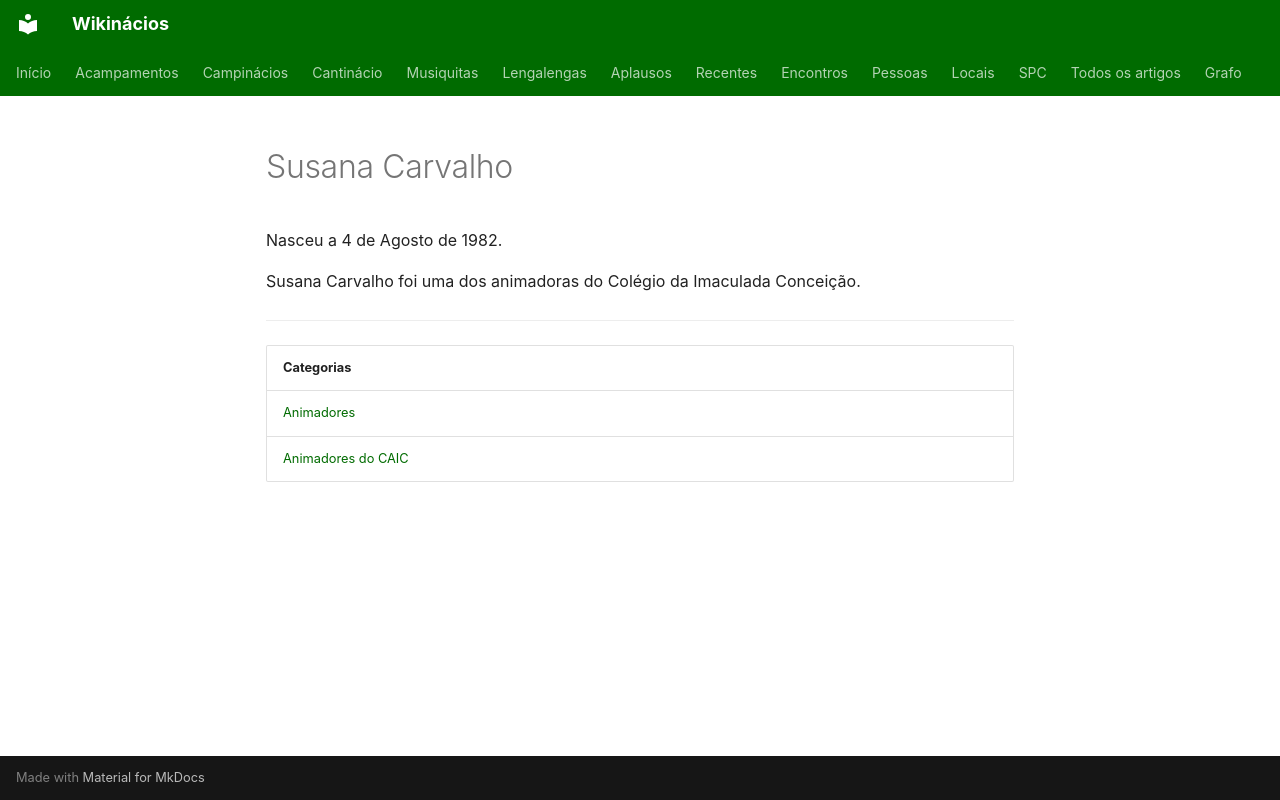

repository: neteinstein/Campinacios · page: Pessoas/S/Susana Carvalho.html · generator: mkdocs

# Susana Carvalho

Nasceu a 4 de Agosto de 1982.

Susana Carvalho foi uma dos animadoras do Colégio da Imaculada Conceição.

---

| Categorias |
| --- |
| [Animadores](../../Categorias/Animadores.md) |
| [Animadores do CAIC](../../Categorias/Animadores%20do%20CAIC.md) |
